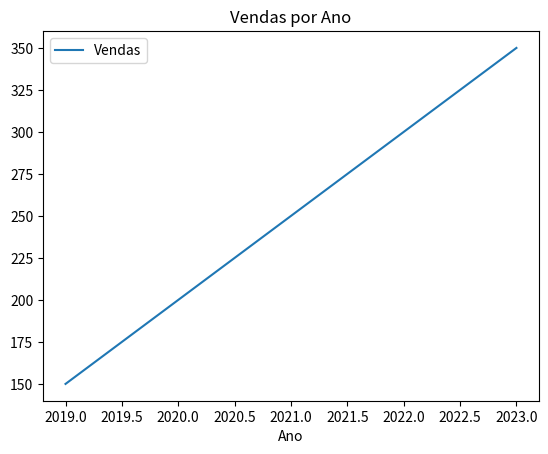

Write Python code to recreate this figure.
import pandas as pd 
import matplotlib.pyplot as plt 
 
# Cria um DataFrame de exemplo 
dados = { 
   'Ano': [2019, 2020, 2021, 2022, 2023], 
   'Vendas': [150, 200, 250, 300, 350] 
} 
df = pd.DataFrame(dados) 
 
# Cria o gráfico de linha (padrão) 
df.plot(x='Ano', y='Vendas', title='Vendas por Ano') 
plt.show()
